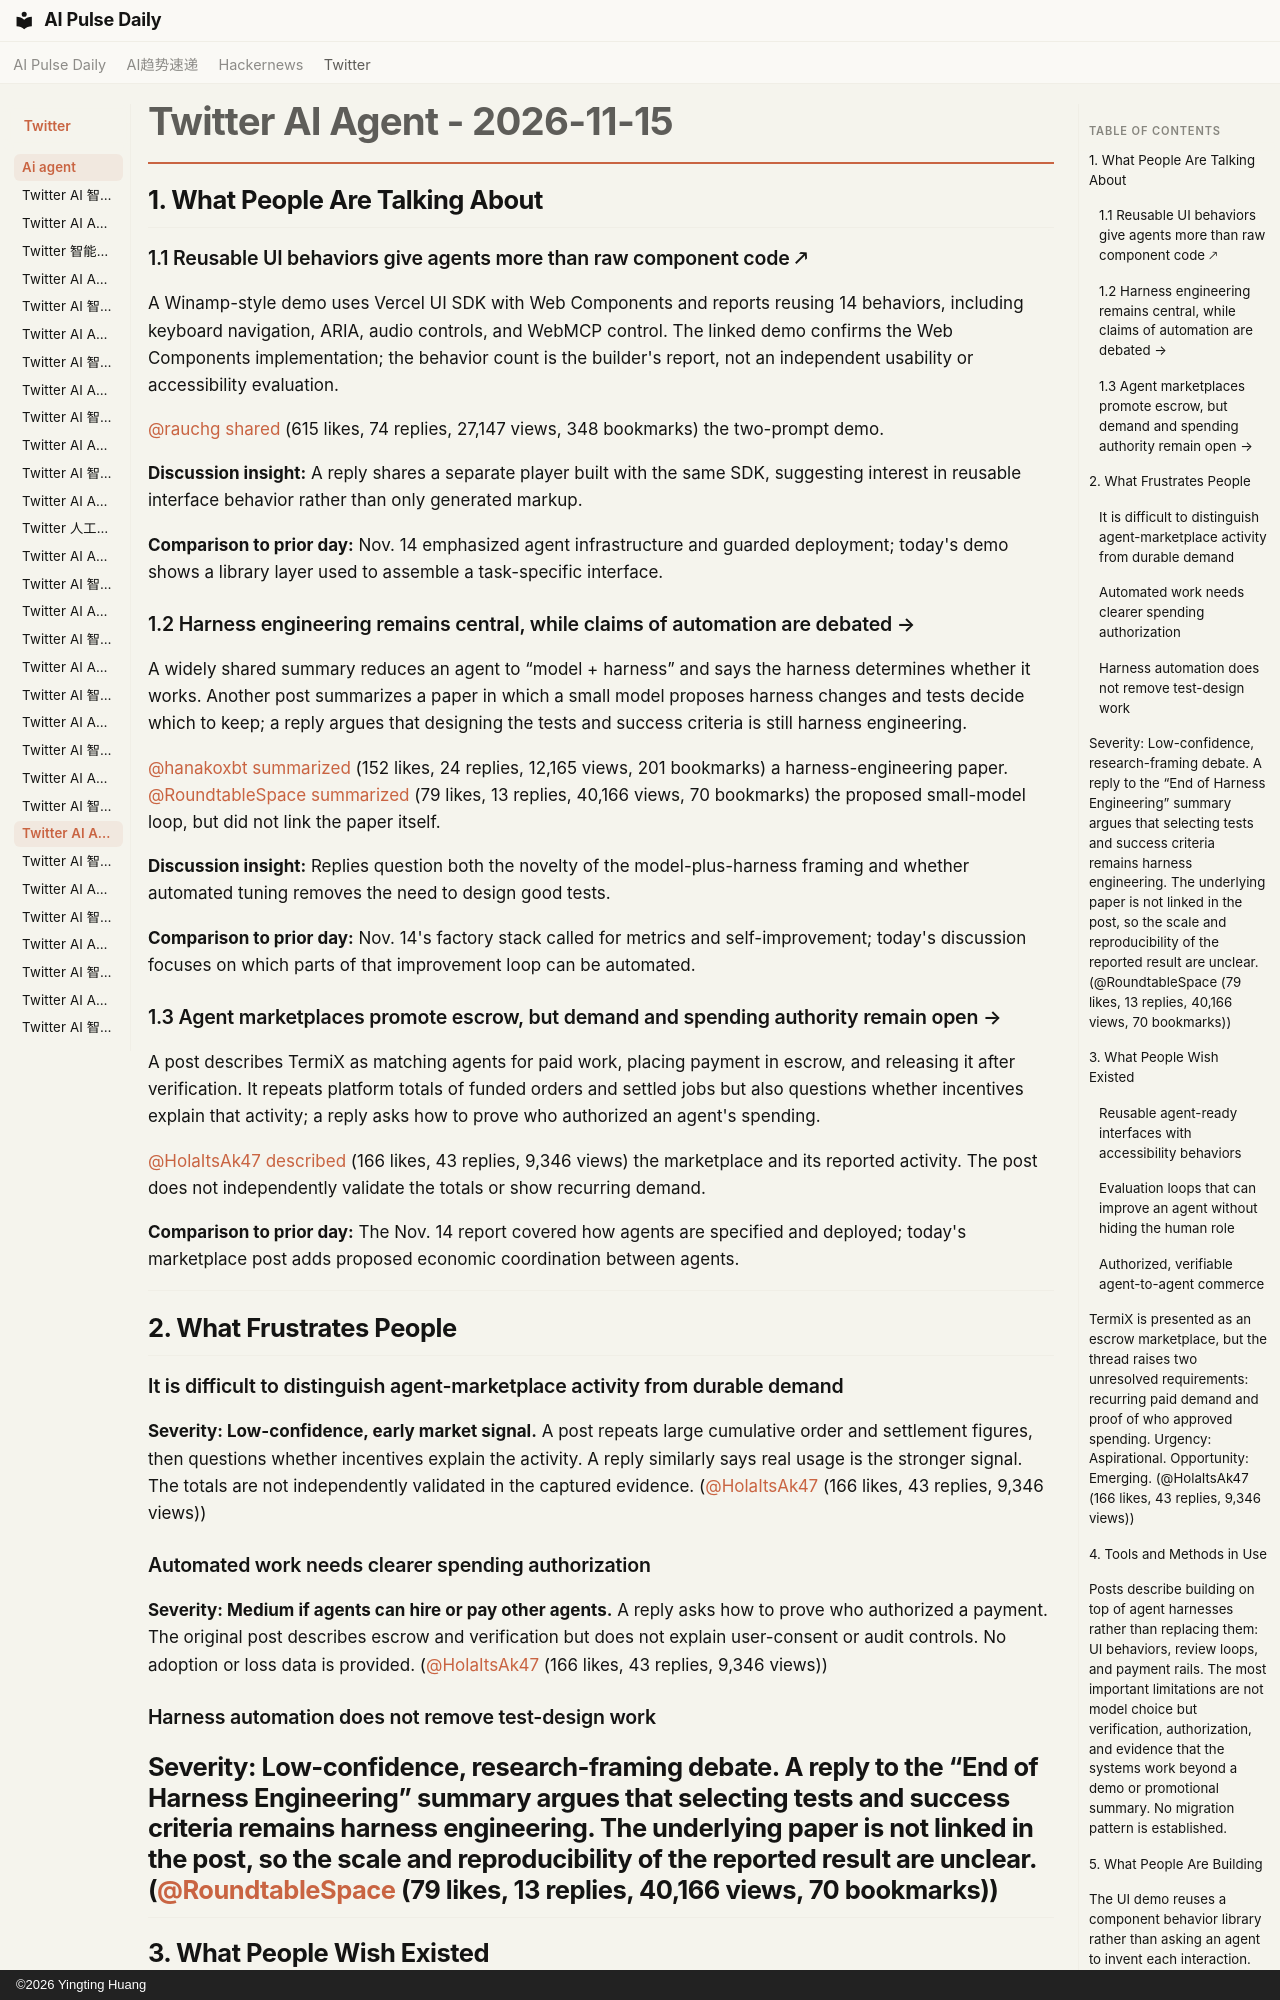

repository: vibewatch/vibewatch.github.io · page: twitter/ai-agent/2026-11-15/index.html · generator: mkdocs · copyright: ©2026 Yingting Huang

# Twitter AI Agent - 2026-11-15

## 1. What People Are Talking About

### 1.1 Reusable UI behaviors give agents more than raw component code 🡕

A Winamp-style demo uses Vercel UI SDK with Web Components and reports reusing 14 behaviors, including keyboard navigation, ARIA, audio controls, and WebMCP control. The linked demo confirms the Web Components implementation; the behavior count is the builder's report, not an independent usability or accessibility evaluation.

[@rauchg](https://x.com/rauchg) [shared](https://x.com/rauchg/status/2121804295381377342) (615 likes, 74 replies, 27,147 views, 348 bookmarks) the two-prompt demo.

**Discussion insight:** A reply shares a separate player built with the same SDK, suggesting interest in reusable interface behavior rather than only generated markup.

**Comparison to prior day:** Nov. 14 emphasized agent infrastructure and guarded deployment; today's demo shows a library layer used to assemble a task-specific interface.

### 1.2 Harness engineering remains central, while claims of automation are debated →

A widely shared summary reduces an agent to “model + harness” and says the harness determines whether it works. Another post summarizes a paper in which a small model proposes harness changes and tests decide which to keep; a reply argues that designing the tests and success criteria is still harness engineering.

[@hanakoxbt](https://x.com/hanakoxbt) [summarized](https://x.com/hanakoxbt/status/2121723304226517013) (152 likes, 24 replies, 12,165 views, 201 bookmarks) a harness-engineering paper. [@RoundtableSpace](https://x.com/RoundtableSpace) [summarized](https://x.com/RoundtableSpace/status/2121872076990714219) (79 likes, 13 replies, 40,166 views, 70 bookmarks) the proposed small-model loop, but did not link the paper itself.

**Discussion insight:** Replies question both the novelty of the model-plus-harness framing and whether automated tuning removes the need to design good tests.

**Comparison to prior day:** Nov. 14's factory stack called for metrics and self-improvement; today's discussion focuses on which parts of that improvement loop can be automated.

### 1.3 Agent marketplaces promote escrow, but demand and spending authority remain open →

A post describes TermiX as matching agents for paid work, placing payment in escrow, and releasing it after verification. It repeats platform totals of funded orders and settled jobs but also questions whether incentives explain that activity; a reply asks how to prove who authorized an agent's spending.

[@HolaItsAk47](https://x.com/HolaItsAk47) [described](https://x.com/HolaItsAk47/status/2122009376059969922) (166 likes, 43 replies, 9,346 views) the marketplace and its reported activity. The post does not independently validate the totals or show recurring demand.

**Comparison to prior day:** The Nov. 14 report covered how agents are specified and deployed; today's marketplace post adds proposed economic coordination between agents.

---

## 2. What Frustrates People

### It is difficult to distinguish agent-marketplace activity from durable demand

**Severity: Low-confidence, early market signal.** A post repeats large cumulative order and settlement figures, then questions whether incentives explain the activity. A reply similarly says real usage is the stronger signal. The totals are not independently validated in the captured evidence. ([@HolaItsAk47](https://x.com/HolaItsAk47/status/2122009376059969922) (166 likes, 43 replies, 9,346 views))

### Automated work needs clearer spending authorization

**Severity: Medium if agents can hire or pay other agents.** A reply asks how to prove who authorized a payment. The original post describes escrow and verification but does not explain user-consent or audit controls. No adoption or loss data is provided. ([@HolaItsAk47](https://x.com/HolaItsAk47/status/2122009376059969922) (166 likes, 43 replies, 9,346 views))

### Harness automation does not remove test-design work

**Severity: Low-confidence, research-framing debate.** A reply to the “End of Harness Engineering” summary argues that selecting tests and success criteria remains harness engineering. The underlying paper is not linked in the post, so the scale and reproducibility of the reported result are unclear. ([@RoundtableSpace](https://x.com/RoundtableSpace/status/2121872076990714219) (79 likes, 13 replies, 40,166 views, 70 bookmarks))
---

## 3. What People Wish Existed
